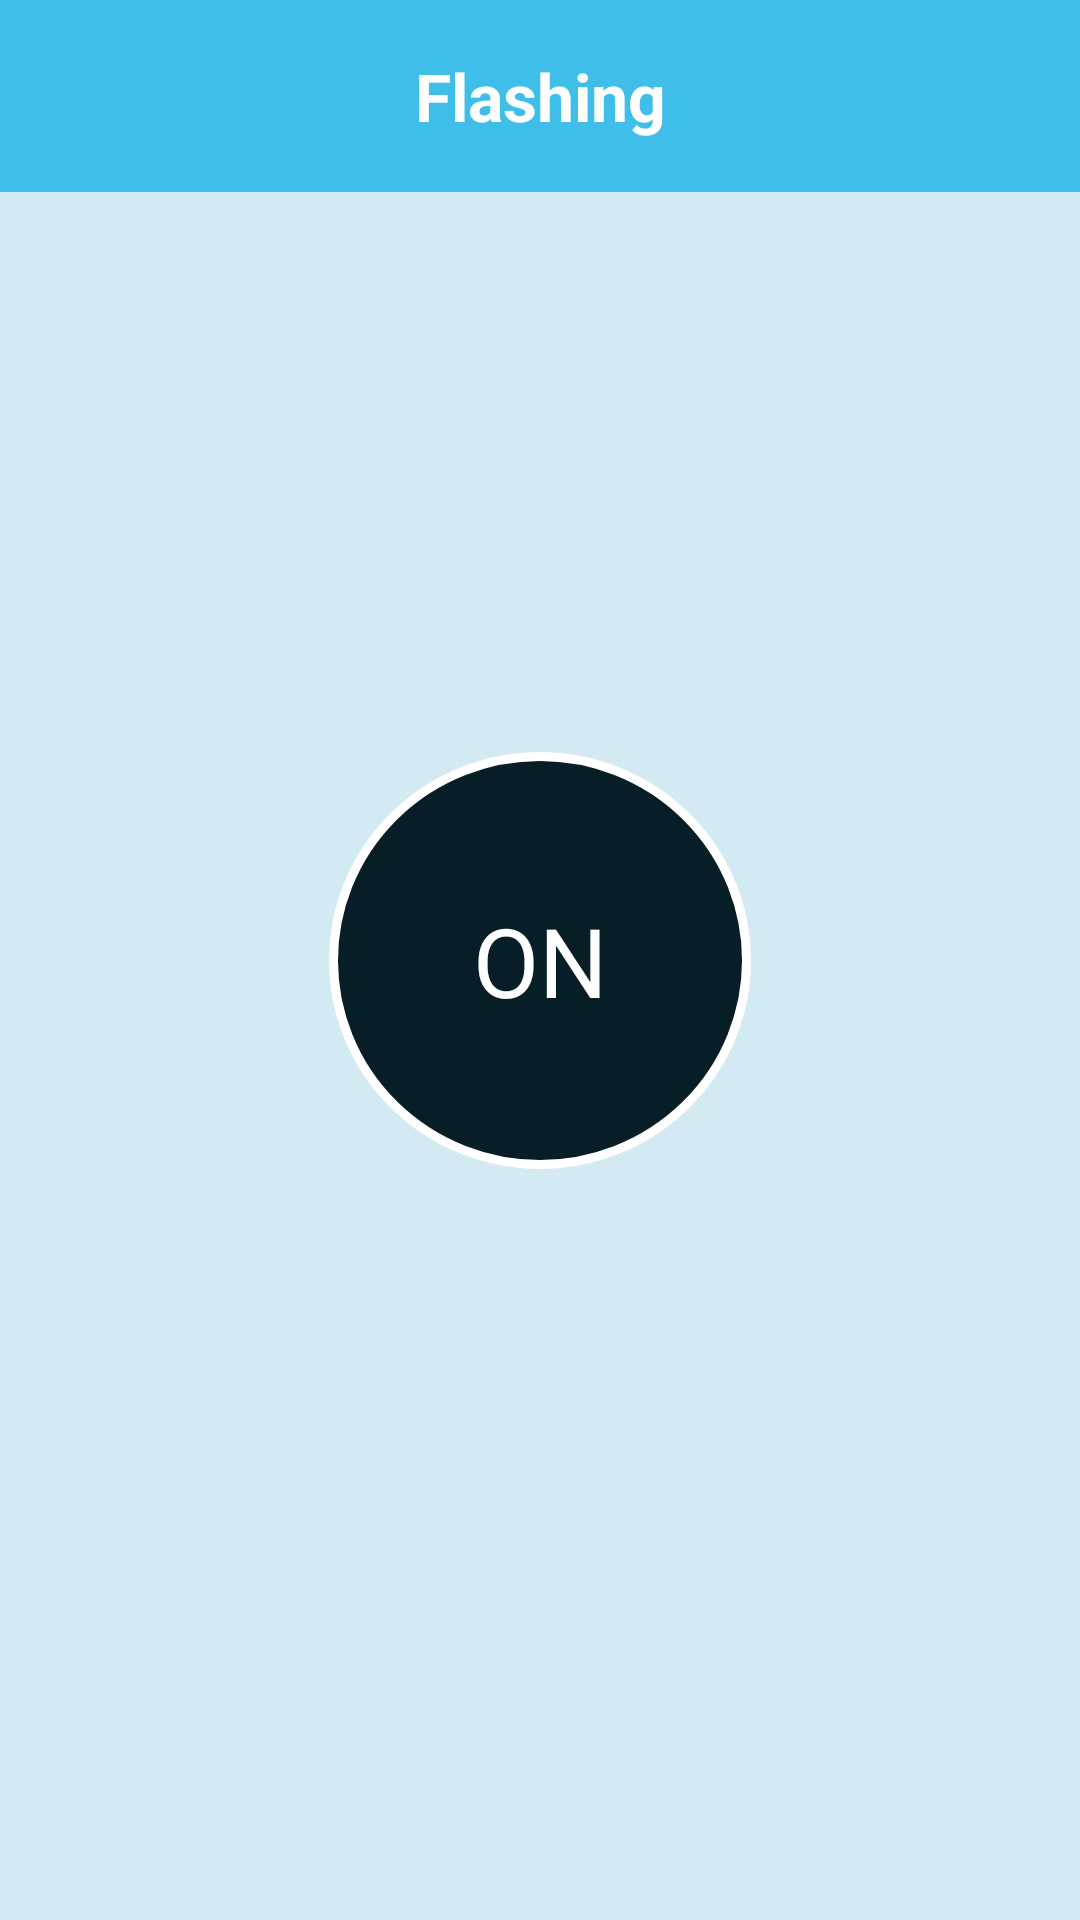

Android layout source for this screen:
<!-- AndroidManifest.xml: application theme Theme.ReSize -->
<!-- res/layout/activity_main.xml -->
<?xml version="1.0" encoding="utf-8"?>
<androidx.constraintlayout.widget.ConstraintLayout xmlns:android="http://schemas.android.com/apk/res/android"
    xmlns:app="http://schemas.android.com/apk/res-auto"
    xmlns:tools="http://schemas.android.com/tools"
    android:layout_width="match_parent"
    android:layout_height="match_parent"
    android:background="@color/light"
    android:id="@+id/background"
    tools:context=".MainActivity">
 <include layout="@layout/top_bar"
     android:id="@+id/topbar"
     />

 <TextView
     android:id="@+id/toggleButton"
     android:layout_width="wrap_content"
     android:layout_height="wrap_content"
     app:layout_constraintTop_toTopOf="parent"
     app:layout_constraintEnd_toEndOf="parent"
     app:layout_constraintStart_toStartOf="parent"
     app:layout_constraintBottom_toBottomOf="parent"
     android:text="ON"
     android:textColor="@color/white"
     android:textSize="32sp"
     android:padding="48dp"
     android:background="@drawable/background_button"
     />

</androidx.constraintlayout.widget.ConstraintLayout>
<!-- res/layout/top_bar.xml (included above) -->
<?xml version="1.0" encoding="utf-8"?>
<LinearLayout xmlns:android="http://schemas.android.com/apk/res/android"
    android:layout_width="match_parent"
    android:layout_height="?attr/actionBarSize"
    xmlns:app="http://schemas.android.com/apk/res-auto"
    android:background="@color/topbar"
    android:orientation="horizontal"
    android:paddingVertical="12dp">


    <ImageView
        android:id="@+id/pay"
        android:layout_width="28dp"
        android:layout_height="28dp"
        android:layout_gravity="center_vertical"
        android:layout_marginStart="16dp"
        app:tint="@color/white"
        android:src="@drawable/icon_pay" />

    <TextView
        android:id="@+id/titleTextView"
        android:layout_width="0dp"
        android:textStyle="bold"
        android:layout_height="wrap_content"
        android:layout_gravity="center_vertical"
        android:layout_weight="1"
        android:gravity="center"
        android:text="Flashing"
        android:textColor="@android:color/white"
        android:textSize="22sp" />

    <ImageView
        android:id="@+id/info"
        app:tint="@color/white"
        android:layout_width="28dp"
        android:layout_height="28dp"
        android:src="@drawable/icon_setting"
        android:layout_gravity="center_vertical"
        android:layout_marginEnd="16dp"/>
</LinearLayout>
<!-- resources referenced by this layout -->
<resources>
  <color name="light">#d3eaf2</color>
  <color name="topbar">#40BEEA</color>
  <color name="white">#FFFFFFFF</color>
  <!-- drawable background_button (drawable) -->
  <?xml version="1.0" encoding="utf-8"?>
  <shape xmlns:android="http://schemas.android.com/apk/res/android"
      android:shape="oval">
      <stroke
          android:width="3dp"
          android:color="@color/white" />
      <solid android:color="@color/dark" />
  </shape>
  <style name="Theme.ReSize" parent="Base.Theme.ReSize" />
  <color name="dark">#071e26</color>
  <style name="Base.Theme.ReSize" parent="Theme.Material3.DayNight.NoActionBar">
          
          
      </style>
</resources>
